Run: headless pygame with SDL's dummy video driver; simulated clock (each Clock.tick advances the game by its frame time, no real sleeping); random seed 0; keys injected as events and as key.get_pressed() state; mouse plan: one left click at the window centre at the start of phase 2, then a move to the lower-right quarter at the start of phase 3.
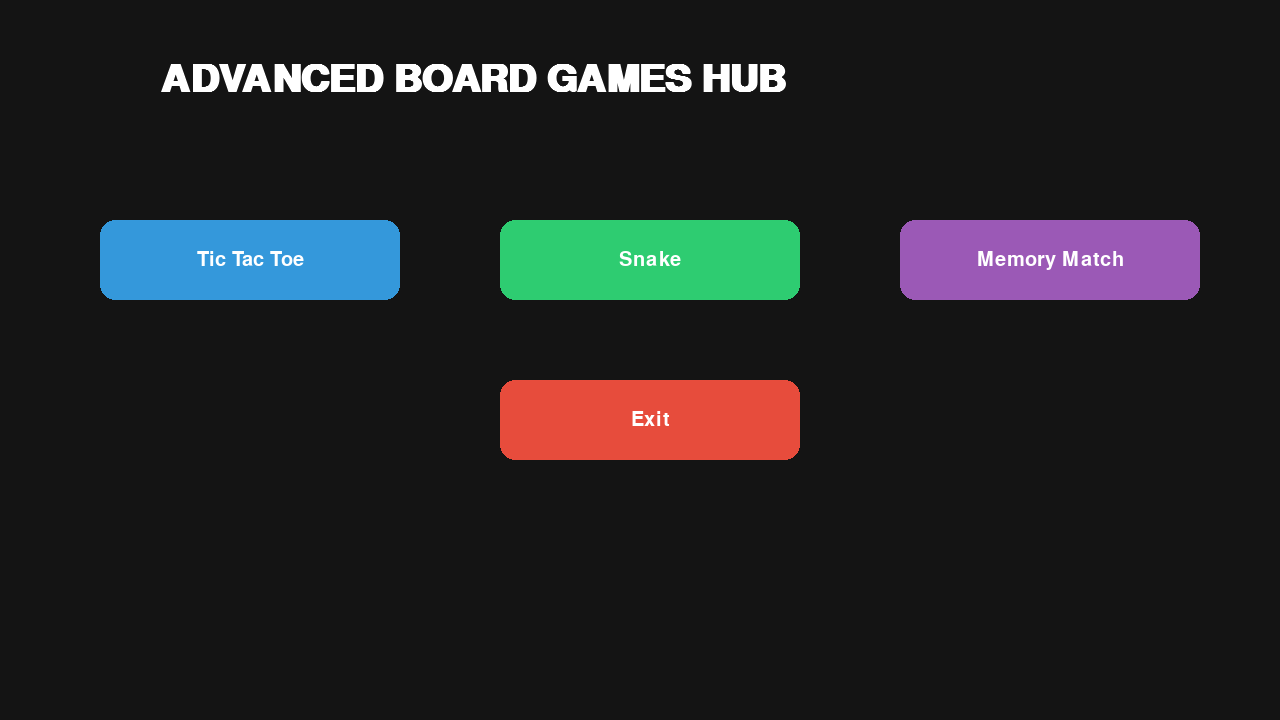
Frame 1 of 4 · flips 1–60 · no input
Frame 2 of 4 · flips 61–180 · clicked the window centre · tapped SPACE, RETURN · held RIGHT (→), D · screen unchanged from frame 1, image omitted
Frame 3 of 4 · flips 181–300 · moved the mouse to the lower-right quarter · held DOWN (↓), S · screen unchanged from frame 2, image omitted
Frame 4 of 4 · flips 301–420 · held LEFT (←), A, UP (↑), W · screen unchanged from frame 3, image omitted

The pygame program that drew these frames:

# =========================================================
# ADVANCED BOARD GAMES HUB
# FULL WORKING CODE
# =========================================================
# INSTALL:
# pip install pygame-ce

import pygame
import random
import sys

pygame.init()

# =========================================================
# WINDOW
# =========================================================
WIDTH = 1280
HEIGHT = 720
FPS = 60

screen = pygame.display.set_mode((WIDTH, HEIGHT))
pygame.display.set_caption("Advanced Board Games Hub")

clock = pygame.time.Clock()

# =========================================================
# COLORS
# =========================================================
WHITE = (255, 255, 255)
BLACK = (20, 20, 20)
GRAY = (60, 60, 60)

BLUE = (52, 152, 219)
GREEN = (46, 204, 113)
RED = (231, 76, 60)
YELLOW = (241, 196, 15)
PURPLE = (155, 89, 182)

# =========================================================
# FONTS
# =========================================================
TITLE_FONT = pygame.font.SysFont("arial", 58, bold=True)
FONT = pygame.font.SysFont("arial", 30)
SMALL_FONT = pygame.font.SysFont("arial", 22)

# =========================================================
# BUTTON CLASS
# =========================================================
class Button:

    def __init__(self, x, y, w, h, text, color):

        self.rect = pygame.Rect(x, y, w, h)

        self.text = text
        self.color = color

    def draw(self, surface):

        mouse = pygame.mouse.get_pos()

        hover = (
            min(self.color[0] + 25, 255),
            min(self.color[1] + 25, 255),
            min(self.color[2] + 25, 255)
        )

        current = hover if self.rect.collidepoint(mouse) else self.color

        pygame.draw.rect(
            surface,
            current,
            self.rect,
            border_radius=15
        )

        txt = FONT.render(self.text, True, WHITE)
        txt_rect = txt.get_rect(center=self.rect.center)

        surface.blit(txt, txt_rect)

    def clicked(self, event):

        return (
            event.type == pygame.MOUSEBUTTONDOWN
            and event.button == 1
            and self.rect.collidepoint(event.pos)
        )

# =========================================================
# PARTICLES
# =========================================================
particles = []

def create_particles(x, y):

    for _ in range(20):

        particles.append([
            [x, y],
            [random.randint(-5, 5), random.randint(-5, 5)],
            random.randint(4, 8)
        ])

def update_particles():

    for particle in particles[:]:

        particle[0][0] += particle[1][0]
        particle[0][1] += particle[1][1]

        particle[2] -= 0.2

        pygame.draw.circle(
            screen,
            YELLOW,
            (int(particle[0][0]), int(particle[0][1])),
            int(max(particle[2], 0))
        )

        if particle[2] <= 0:
            particles.remove(particle)

# =========================================================
# SCENE
# =========================================================
scene = "menu"

# =========================================================
# TIC TAC TOE
# =========================================================
ttt_board = [["" for _ in range(3)] for _ in range(3)]

ttt_winner = None

ttt_mode = "easy"

def reset_ttt():

    global ttt_board, ttt_winner

    ttt_board = [["" for _ in range(3)] for _ in range(3)]

    ttt_winner = None

def draw_ttt():

    screen.fill(BLACK)

    title = TITLE_FONT.render(
        f"Tic Tac Toe ({ttt_mode.upper()})",
        True,
        WHITE
    )

    screen.blit(title, (300, 30))

    start_x = 450
    start_y = 180
    size = 100

    for row in range(3):
        for col in range(3):

            rect = pygame.Rect(
                start_x + col * size,
                start_y + row * size,
                size,
                size
            )

            pygame.draw.rect(screen, WHITE, rect, 3)

            txt = FONT.render(ttt_board[row][col], True, BLUE)

            txt_rect = txt.get_rect(center=rect.center)

            screen.blit(txt, txt_rect)

    if ttt_winner:

        txt = TITLE_FONT.render(
            f"{ttt_winner} Wins!",
            True,
            GREEN
        )

        screen.blit(txt, (420, 560))

def check_ttt():

    global ttt_winner

    for row in ttt_board:

        if row[0] == row[1] == row[2] != "":
            ttt_winner = row[0]

    for col in range(3):

        if ttt_board[0][col] == ttt_board[1][col] == ttt_board[2][col] != "":
            ttt_winner = ttt_board[0][col]

    if ttt_board[0][0] == ttt_board[1][1] == ttt_board[2][2] != "":
        ttt_winner = ttt_board[0][0]

    if ttt_board[0][2] == ttt_board[1][1] == ttt_board[2][0] != "":
        ttt_winner = ttt_board[0][2]

def ai_move_easy():

    empty = []

    for row in range(3):
        for col in range(3):

            if ttt_board[row][col] == "":
                empty.append((row, col))

    if empty:

        row, col = random.choice(empty)

        ttt_board[row][col] = "O"

def ai_move_medium():

    global ttt_winner

    # WIN MOVE
    for row in range(3):
        for col in range(3):

            if ttt_board[row][col] == "":

                ttt_board[row][col] = "O"

                check_ttt()

                if ttt_winner == "O":
                    return

                ttt_board[row][col] = ""
                ttt_winner = None

    # BLOCK PLAYER
    for row in range(3):
        for col in range(3):

            if ttt_board[row][col] == "":

                ttt_board[row][col] = "X"

                check_ttt()

                if ttt_winner == "X":

                    ttt_board[row][col] = "O"

                    ttt_winner = None

                    return

                ttt_board[row][col] = ""

                ttt_winner = None

    ai_move_easy()

def click_ttt(pos):

    global ttt_winner

    start_x = 450
    start_y = 180
    size = 100

    x, y = pos

    if start_x <= x <= start_x + 300 and start_y <= y <= start_y + 300:

        col = (x - start_x) // size
        row = (y - start_y) // size

        if ttt_board[row][col] == "" and ttt_winner is None:

            ttt_board[row][col] = "X"

            create_particles(x, y)

            check_ttt()

            if ttt_winner is None:

                if ttt_mode == "easy":
                    ai_move_easy()

                elif ttt_mode == "medium":
                    ai_move_medium()

                elif ttt_mode == "hard":
                    ai_move_medium()

                check_ttt()

# =========================================================
# SNAKE GAME
# =========================================================
snake = [(100, 100)]

snake_dir = (20, 0)

food = (400, 300)

snake_over = False

snake_mode = "easy"

snake_speed = {
    "easy": 10,
    "medium": 6,
    "hard": 3
}

def reset_snake():

    global snake, snake_dir, food, snake_over

    snake = [(100, 100)]

    snake_dir = (20, 0)

    food = (
        random.randint(0, WIDTH // 20 - 1) * 20,
        random.randint(0, HEIGHT // 20 - 1) * 20
    )

    snake_over = False

def update_snake():

    global snake, food, snake_over

    if snake_over:
        return

    head_x, head_y = snake[0]

    dx, dy = snake_dir

    new_head = (head_x + dx, head_y + dy)

    if (
        new_head[0] < 0 or
        new_head[0] >= WIDTH or
        new_head[1] < 0 or
        new_head[1] >= HEIGHT or
        new_head in snake
    ):

        snake_over = True

        return

    snake.insert(0, new_head)

    if new_head == food:

        create_particles(food[0], food[1])

        food = (
            random.randint(0, WIDTH // 20 - 1) * 20,
            random.randint(0, HEIGHT // 20 - 1) * 20
        )

    else:
        snake.pop()

def draw_snake():

    screen.fill(BLACK)

    title = TITLE_FONT.render(
        f"Snake ({snake_mode.upper()})",
        True,
        GREEN
    )

    screen.blit(title, (380, 20))

    for part in snake:

        pygame.draw.rect(
            screen,
            GREEN,
            (part[0], part[1], 20, 20),
            border_radius=5
        )

    pygame.draw.rect(
        screen,
        RED,
        (food[0], food[1], 20, 20),
        border_radius=5
    )

    score = FONT.render(
        f"Score: {len(snake)-1}",
        True,
        WHITE
    )

    screen.blit(score, (20, 120))

    rule = SMALL_FONT.render(
        "Rules: Avoid walls and yourself",
        True,
        YELLOW
    )

    screen.blit(rule, (20, 170))

    if snake_over:

        txt = TITLE_FONT.render(
            "GAME OVER",
            True,
            RED
        )

        screen.blit(txt, (420, 320))

# =========================================================
# MEMORY GAME
# =========================================================
memory_mode = "easy"

def generate_memory():

    if memory_mode == "easy":
        pairs = 8

    elif memory_mode == "medium":
        pairs = 12

    else:
        pairs = 18

    values = list(range(1, pairs + 1)) * 2

    random.shuffle(values)

    return values

memory_values = generate_memory()

memory_cards = []

for i in range(len(memory_values)):

    memory_cards.append({
        "value": memory_values[i],
        "revealed": False
    })

selected = []

def reset_memory():

    global memory_values
    global memory_cards
    global selected

    memory_values = generate_memory()

    memory_cards = []

    for i in range(len(memory_values)):

        memory_cards.append({
            "value": memory_values[i],
            "revealed": False
        })

    selected = []

def draw_memory():

    screen.fill(BLACK)

    title = TITLE_FONT.render(
        f"Memory Match ({memory_mode.upper()})",
        True,
        PURPLE
    )

    screen.blit(title, (260, 20))

    cols = 6

    size = 90

    start_x = 300
    start_y = 140

    for i, card in enumerate(memory_cards):

        row = i // cols
        col = i % cols

        rect = pygame.Rect(
            start_x + col * size,
            start_y + row * size,
            80,
            80
        )

        pygame.draw.rect(
            screen,
            PURPLE,
            rect,
            border_radius=10
        )

        if card["revealed"]:

            txt = FONT.render(
                str(card["value"]),
                True,
                WHITE
            )

            txt_rect = txt.get_rect(center=rect.center)

            screen.blit(txt, txt_rect)

def click_memory(pos):

    global selected

    cols = 6
    size = 90

    start_x = 300
    start_y = 140

    for i, card in enumerate(memory_cards):

        row = i // cols
        col = i % cols

        rect = pygame.Rect(
            start_x + col * size,
            start_y + row * size,
            80,
            80
        )

        if rect.collidepoint(pos):

            if not card["revealed"] and len(selected) < 2:

                card["revealed"] = True

                selected.append(i)

                create_particles(pos[0], pos[1])

    if len(selected) == 2:

        a, b = selected

        if memory_cards[a]["value"] != memory_cards[b]["value"]:

            pygame.time.delay(400)

            memory_cards[a]["revealed"] = False
            memory_cards[b]["revealed"] = False

        selected = []

# =========================================================
# BUTTONS
# =========================================================
btn_ttt = Button(100, 220, 300, 80, "Tic Tac Toe", BLUE)

btn_snake = Button(500, 220, 300, 80, "Snake", GREEN)

btn_memory = Button(900, 220, 300, 80, "Memory Match", PURPLE)

btn_exit = Button(500, 380, 300, 80, "Exit", RED)

back_btn = Button(20, 20, 120, 50, "Back", GRAY)

reset_btn = Button(1140, 20, 120, 50, "Reset", YELLOW)

easy_btn = Button(100, 620, 200, 60, "Easy", GREEN)

medium_btn = Button(350, 620, 200, 60, "Medium", YELLOW)

hard_btn = Button(600, 620, 200, 60, "Hard", RED)

# =========================================================
# MENU
# =========================================================
def draw_menu():

    screen.fill(BLACK)

    title = TITLE_FONT.render(
        "ADVANCED BOARD GAMES HUB",
        True,
        WHITE
    )

    screen.blit(title, (160, 60))

    btn_ttt.draw(screen)
    btn_snake.draw(screen)
    btn_memory.draw(screen)

    btn_exit.draw(screen)

# =========================================================
# MAIN LOOP
# =========================================================
running = True

snake_timer = 0

while running:

    clock.tick(FPS)

    snake_timer += 1

    if scene == "snake":

        if snake_timer > snake_speed[snake_mode]:

            update_snake()

            snake_timer = 0

    for event in pygame.event.get():

        if event.type == pygame.QUIT:

            running = False

        # =================================================
        # MENU
        # =================================================
        if scene == "menu":

            if btn_ttt.clicked(event):
                scene = "ttt"

            if btn_snake.clicked(event):
                scene = "snake"

            if btn_memory.clicked(event):
                scene = "memory"

            if btn_exit.clicked(event):
                running = False

        # =================================================
        # TIC TAC TOE
        # =================================================
        elif scene == "ttt":

            if event.type == pygame.MOUSEBUTTONDOWN:
                click_ttt(event.pos)

            if easy_btn.clicked(event):
                ttt_mode = "easy"

            if medium_btn.clicked(event):
                ttt_mode = "medium"

            if hard_btn.clicked(event):
                ttt_mode = "hard"

            if back_btn.clicked(event):
                scene = "menu"

            if reset_btn.clicked(event):
                reset_ttt()

        # =================================================
        # SNAKE
        # =================================================
        elif scene == "snake":

            if event.type == pygame.KEYDOWN:

                if event.key == pygame.K_UP:
                    snake_dir = (0, -20)

                elif event.key == pygame.K_DOWN:
                    snake_dir = (0, 20)

                elif event.key == pygame.K_LEFT:
                    snake_dir = (-20, 0)

                elif event.key == pygame.K_RIGHT:
                    snake_dir = (20, 0)

            if easy_btn.clicked(event):
                snake_mode = "easy"

            if medium_btn.clicked(event):
                snake_mode = "medium"

            if hard_btn.clicked(event):
                snake_mode = "hard"

            if back_btn.clicked(event):
                scene = "menu"

            if reset_btn.clicked(event):
                reset_snake()

        # =================================================
        # MEMORY
        # =================================================
        elif scene == "memory":

            if event.type == pygame.MOUSEBUTTONDOWN:
                click_memory(event.pos)

            if easy_btn.clicked(event):

                memory_mode = "easy"

                reset_memory()

            if medium_btn.clicked(event):

                memory_mode = "medium"

                reset_memory()

            if hard_btn.clicked(event):

                memory_mode = "hard"

                reset_memory()

            if back_btn.clicked(event):
                scene = "menu"

            if reset_btn.clicked(event):
                reset_memory()

    # =====================================================
    # DRAW
    # =====================================================
    if scene == "menu":

        draw_menu()

    elif scene == "ttt":

        draw_ttt()

        easy_btn.draw(screen)
        medium_btn.draw(screen)
        hard_btn.draw(screen)

        back_btn.draw(screen)
        reset_btn.draw(screen)

    elif scene == "snake":

        draw_snake()

        easy_btn.draw(screen)
        medium_btn.draw(screen)
        hard_btn.draw(screen)

        back_btn.draw(screen)
        reset_btn.draw(screen)

    elif scene == "memory":

        draw_memory()

        easy_btn.draw(screen)
        medium_btn.draw(screen)
        hard_btn.draw(screen)

        back_btn.draw(screen)
        reset_btn.draw(screen)

    update_particles()

    pygame.display.update()

pygame.quit()
sys.exit()
